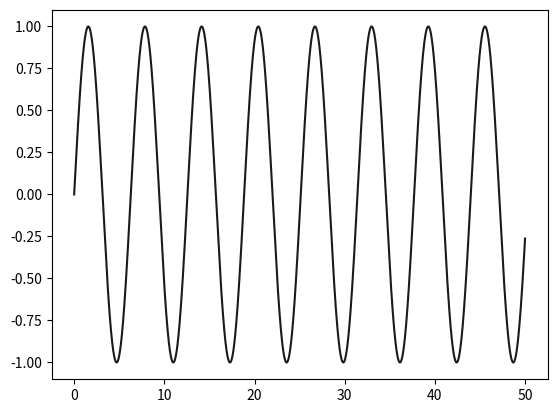

The script that saved this image: (Note: this script raises an exception after producing the figure.)
import numpy as np
import matplotlib.pyplot as plt

######################################################################################
# Useful vars

H0 = .01 # Default precision of step
FINAL_TIME = 20 # Default length of approximation
STEPS_NUMBER = 5_000 # Default steps number
START_VALS = (0., 0., 1.) # Starting values for t, z1, z2, ... , zN
gamma = .6
A = 1.4

def unpack(arr):
    '''
    Receives array or array-like of n-dim vectors
    returns n arrays of coordinates

    Example: 
        arr = [[x0, y0, z0], [x1, y1, z1], [x2, y2, z2]]
        returns: [[x0, x1, x2], [y0, y1, y2], [x2, y2, z2]]
    '''
    coords = [[] for i in range(len(arr[0]))]

    for i in range(len(arr[0])):
        for j, el in enumerate(arr):
            # print(i, j)
            coords[i].append(arr[j][i])

    # print(coords)
    return coords


# Analytical solution
def solution(t): return np.sin(t)



# Known term of ODE (in terms of t, z1, ... , zN)
def f(t, *args):
    '''
    Known term of the ODE (in terms of t, z1, ... , zN)
    args is expected to be z1, ... , zN
    '''

    return - args[0]
    # return - np.sin(args[0]) - gamma * args[1] + A * np.sin((2 / 3) * t)


def euler_phi(Y, h, known):
    return known(*Y)


def rk2_phi(Y, h, known):

    k1 = known(*Y)
    tmp = np.copy(Y)
    tmp[0] += .5 * h
    tmp[2] += .5 * h * k1
    tmp[1] += .5 * h * Y[2]

    return known(*tmp)



def _step(Y, h, phi, f):
    '''
    This is a vectorial "stepper" for one-step methods
    returns Y + h * phi(Y)
    where 
        phi is a generic function of Y, h, f that approximate the solution
        Y can be decomposed in (t, z1, ... , zN, zN_dot)
            where:
                t = time
                zN_d = actual y coordinate of the point
                zi (from 1 to N) = elements of first order system (only needed to calculate next Y)
    '''

    # Creating what to add every step 
    tmp = np.array(Y)[2:]
    step = np.concatenate((np.array([1.]), np.array([phi(Y, h = h, known = f) for el in tmp])))
    # FIXME: I don't really know how to fix the line above. Fuck.

    return (Y + h * step)




def solve(Y0, final_time = FINAL_TIME, h = H0, steps_number = -1, phi = euler_phi, f = f):
    '''
    Y0 should be an array-like of the form: [t_0, z1_0, ... , zN_0, zN_dot_0]

    Using:
        phi = f means Euler's method
    '''

    steps_number = int(final_time / h) if steps_number == -1 else steps_number

    steps = [Y0]

    for i in range(steps_number):
        new_step = _step(steps[-1], h, phi = phi, f = f)
        steps.append(new_step)

    return steps



if __name__ == "__main__":
    '''
    Solve a generic system:
        y_(N+1)dot = f(x, y, y_dot, ... , y_(N)dot)

    That can be rewritten in
        y_dot = z1
        z1_dot = z2
        ...
        zN_dot = f(t, z1, z2, ... , zN)

    For every step, Y is the vector (t, y_dot, z1_dot, z2_dot, ... , zN_dot) with
        t = time
        y_dot = height of point
        z_i_dot = first derivative of z_i for every i, or i-nth derivative of y
    '''

    arrx = np.linspace(0., STEPS_NUMBER * H0, 10_000)
    plt.plot(arrx, solution(arrx), c = (.1, .1, .1), marker = "", label = "Analytical solution") # I DONT HAVE IT :(

    euler_values = solve(START_VALS, phi = euler_phi)
    euler_coords = unpack(euler_values)


    rk2_values = solve(START_VALS, phi = rk2_phi)
    rk2_coords = unpack(rk2_values)


    plt.plot(euler_coords[0], euler_coords[1], label = "Euler solution")
    plt.plot(rk2_coords[0], rk2_coords[1], label = "RK2 solution")
    plt.legend()
    plt.show()